Image classification data set "Dataset" (navya28-S2005/DragonFruit on GitHub). Class labels (2): ripe dragon fruit, unripe dragon fruit.

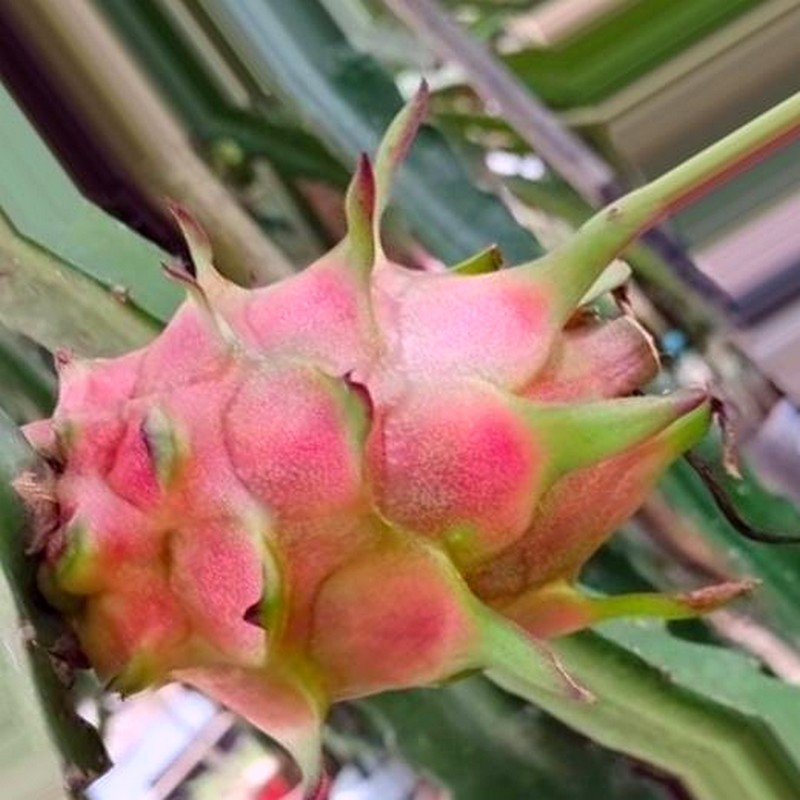
Label: ripe dragon fruit

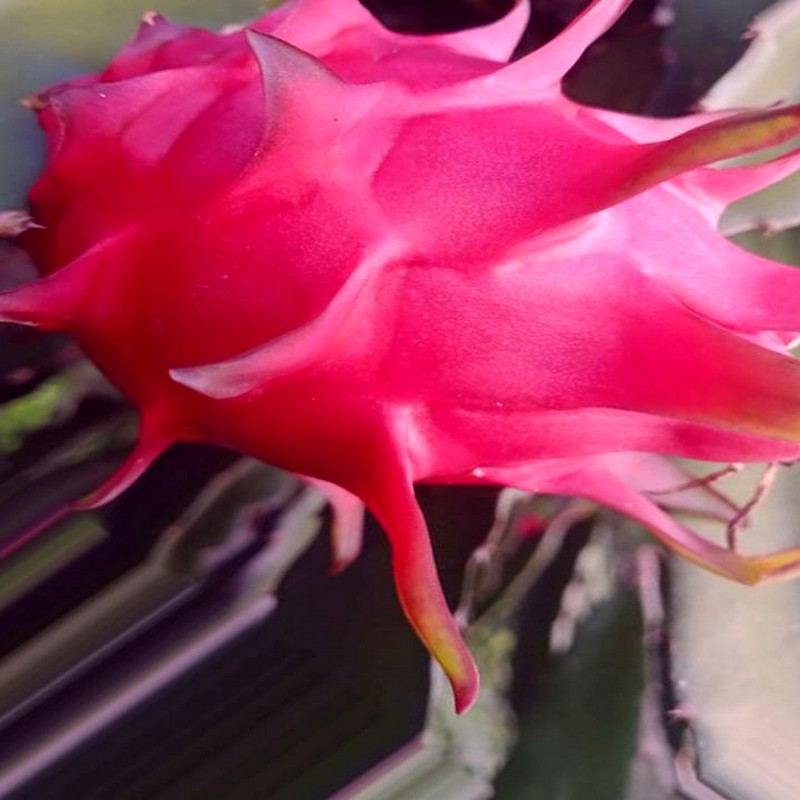
Label: ripe dragon fruit

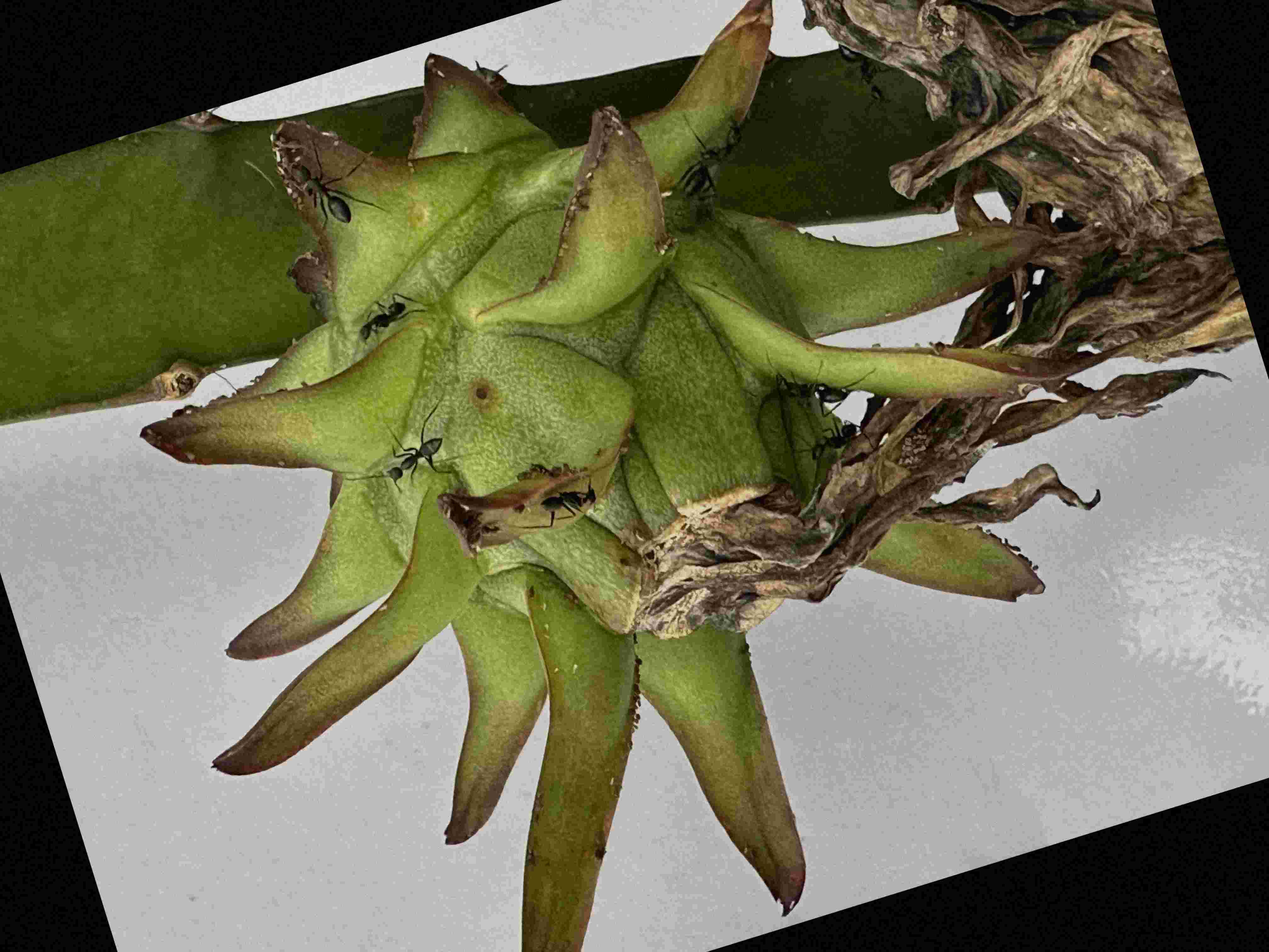
Label: unripe dragon fruit

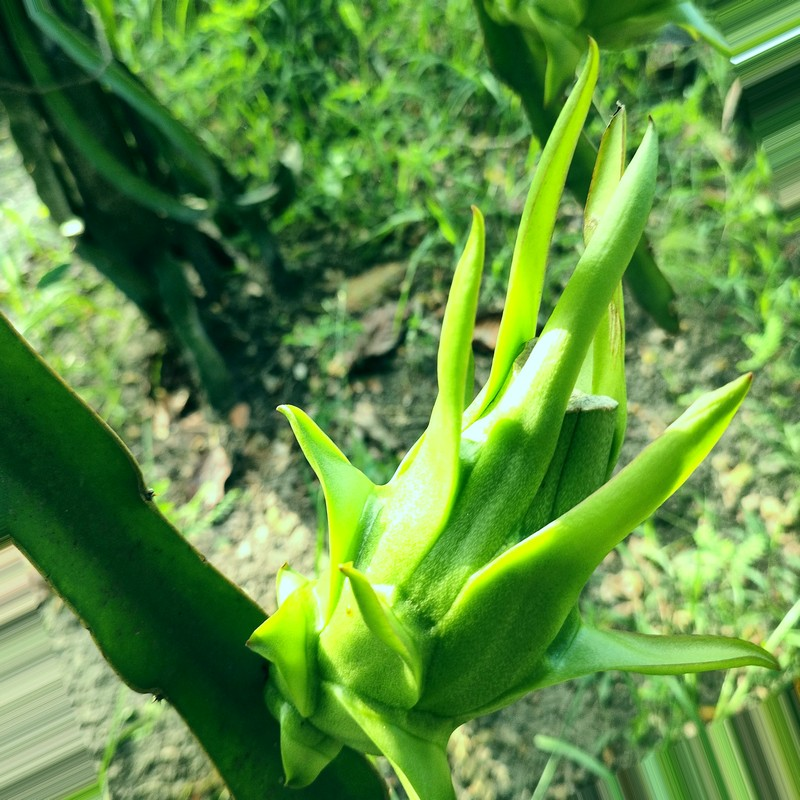
Label: unripe dragon fruit

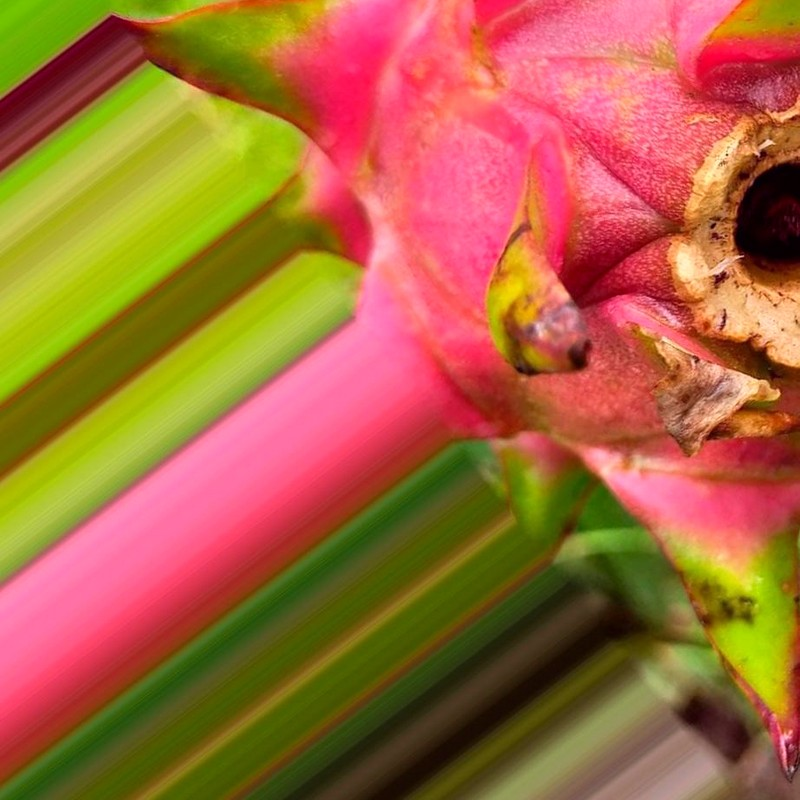
Label: ripe dragon fruit

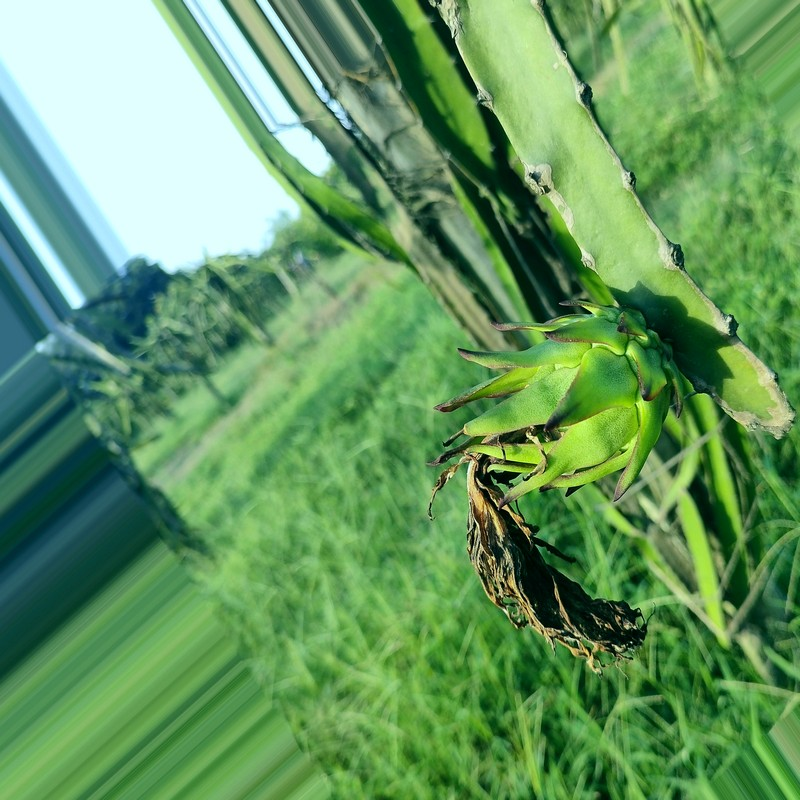
Label: unripe dragon fruit
